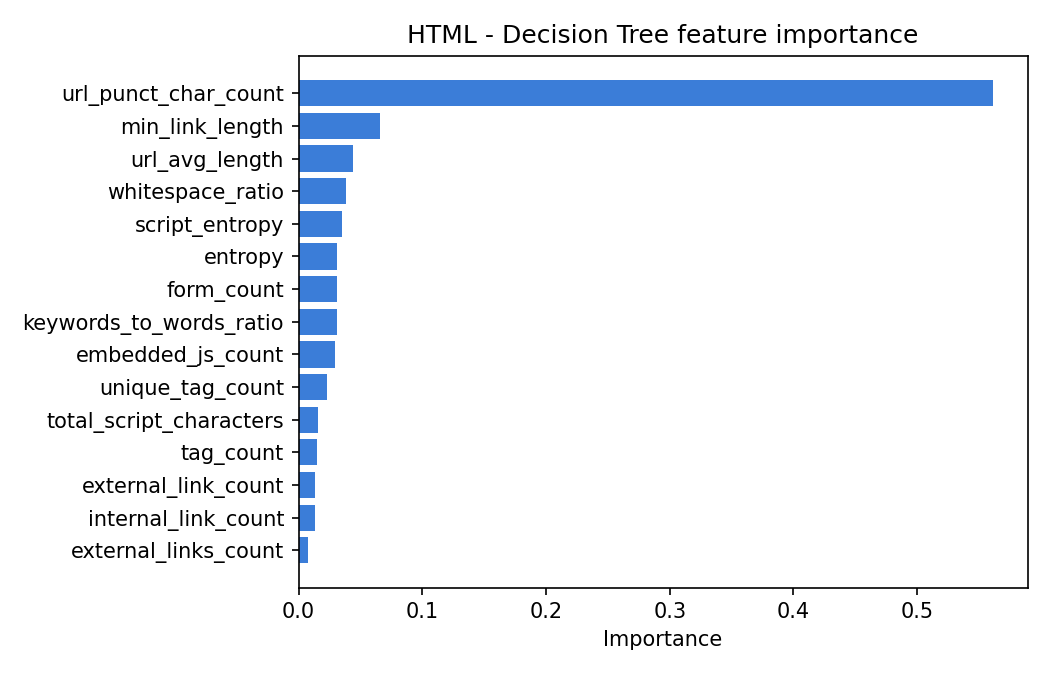

The file beside this chart, header and first rows:
feature, importance
url_punct_char_count, 0.5612
min_link_length, 0.06555
url_avg_length, 0.04429
whitespace_ratio, 0.03832
script_entropy, 0.0347
entropy, 0.0314
form_count, 0.03128
keywords_to_words_ratio, 0.03117
embedded_js_count, 0.02913
unique_tag_count, 0.02275
total_script_characters, 0.0153
tag_count, 0.01487
external_link_count, 0.01342
internal_link_count, 0.0129
external_links_count, 0.007624
external_js_count, 0.006101
iframe_count, 0.00558
file_size, 0.005448
html_whitespace_ratio, 0.005065
event_attachment_count, 0.004795
url_digit_count, 0.004734
mailto_link_count, 0.004127
suspicious_word_count, 0.003286
line_count, 0.001924
url_avg_subdomain_count, 0.001906
html_comment_count, 0.001622
noscript_count, 0.001502
script_count, 0.0
max_link_length, 0.0
img_count, 0.0
max_tag_nesting_depth, 0.0
hidden_iframe_count, 0.0
function_count, 0.0
hostname_digit_ratio_avg, 0.0
hex_encoding_rate, 0.0
base64_string_count, 0.0
escaped_char_count, 0.0
redirect_mechanism_count, 0.0
eval_in_script_blocks, 0.0
object_tag_count, 0.0
